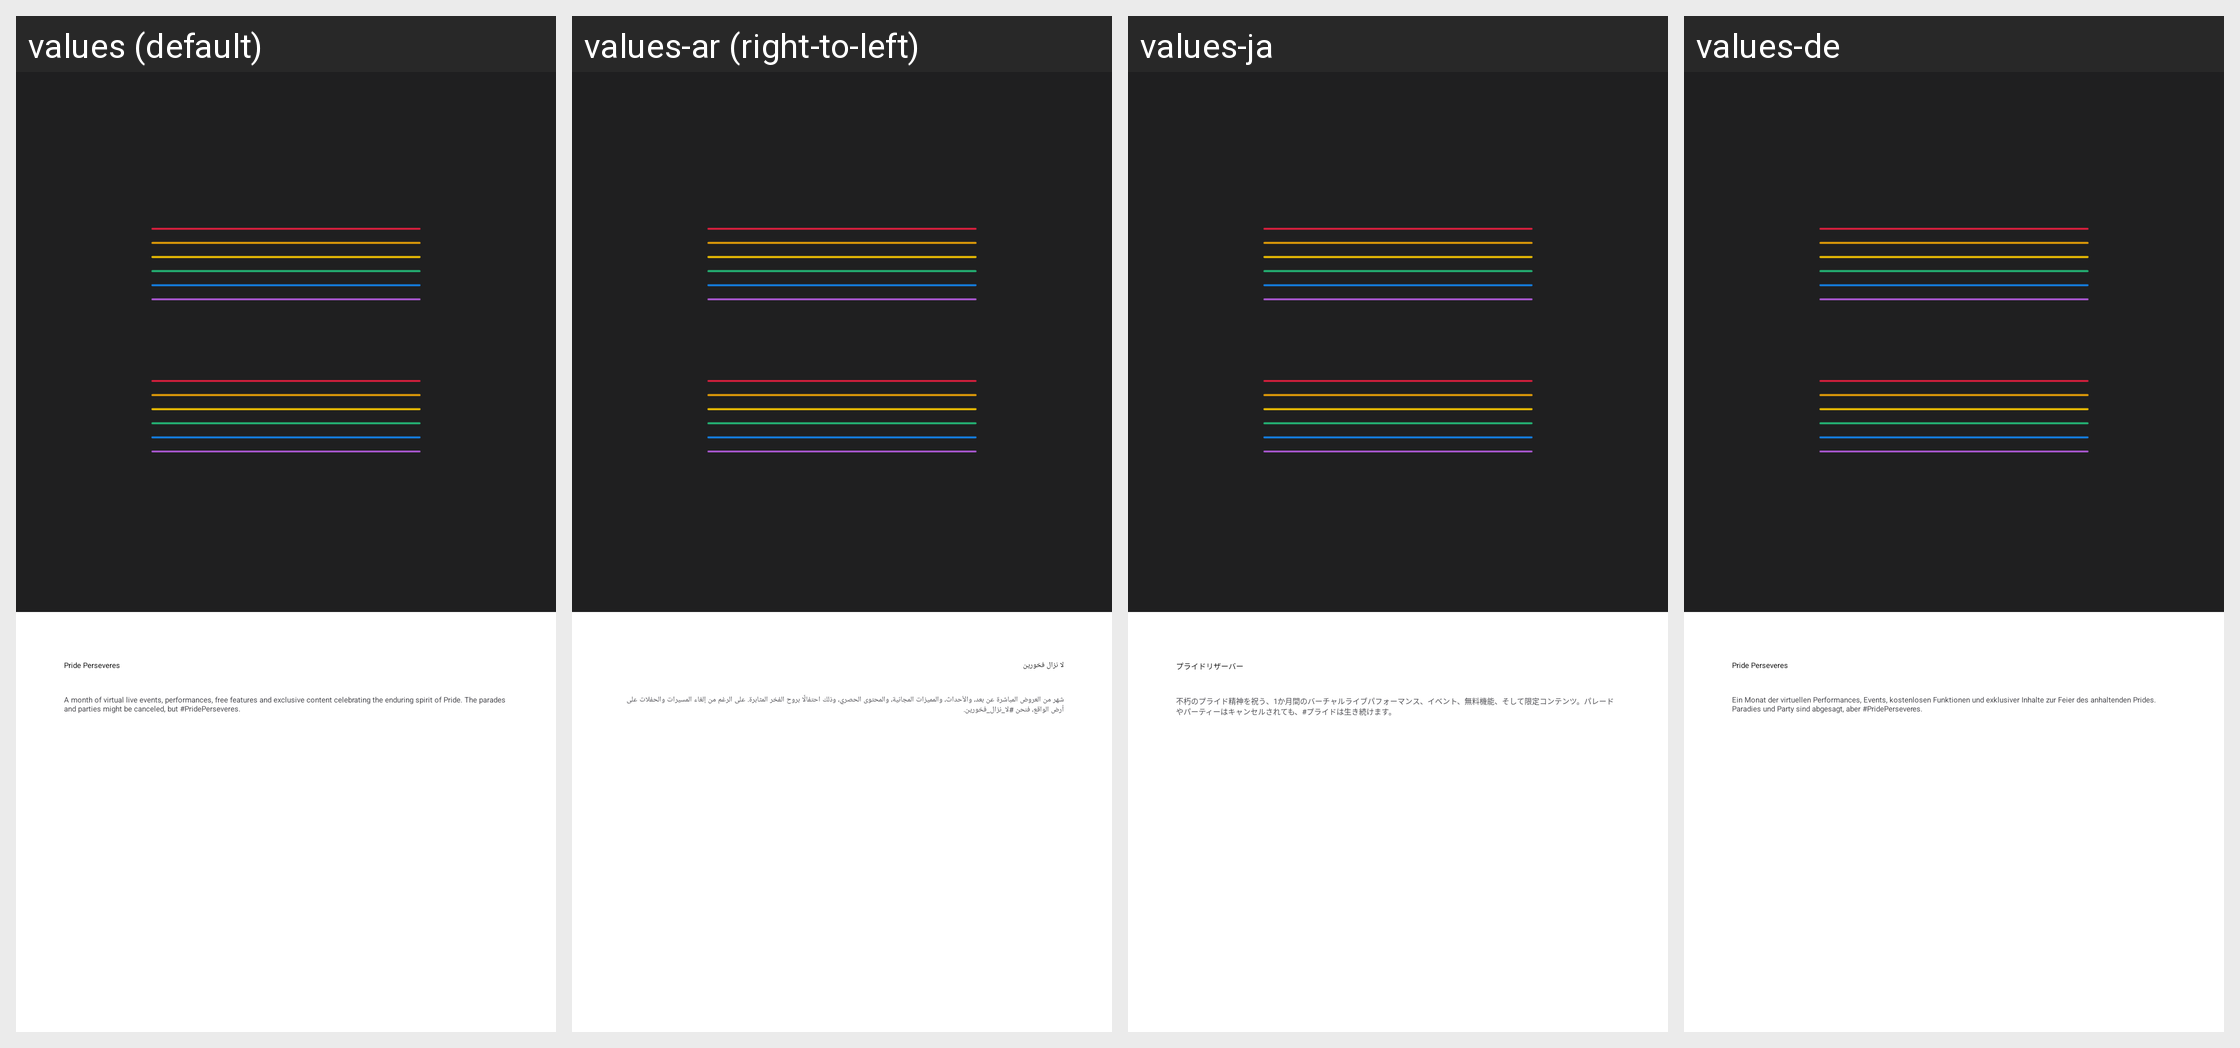

Here is an Android app screen in its default locale and in the app's own translations. Write out the translated-string differences for the strings that appear on this screen.
Android screen res/layout/dialog_pride_info.xml rendered under 4 locales, left to right: values (default), values-ar (right-to-left), values-ja, values-de. Device: Nexus 5 (rendered at 1080×1920; each locale shown at half size, 540×960, under a caption strip naming it); theme Theme.AppTheme.
Other locales in the repository, not shown: values-bg, values-bn, values-bn-rIN, values-es, values-fil, values-fr, values-hi, values-hi-rIN, values-in, values-it, values-ko, values-ms, values-ms-rMY, values-pt, values-ru, values-ru-rRU, values-sw, values-te, values-te-rIN, values-vi, values-zh-rCN, values-zh-rTW.
Strings drawn on this screen, with the default value and each locale's value (text and hints the layout hard-codes, and strings that could not be matched under every locale, appear in the picture but are not listed):

event_calendar_pride_perseveres
  values: Pride Perseveres
  values-ar: لا نزال فخورين
  values-ja: プライドリザーバー
  values-de: Pride Perseveres

pride_info_dialog_message
  values: A month of virtual live events, performances, free features and exclusive content celebrating the enduring spirit of Pride. The parades and parties might be canceled, but #PridePerseveres.
  values-ar: شهر من العروض المباشرة عن بعد، والأحداث، والمميزات المجانية، والمحتوى الحصري، وذلك احتفالًا بروح الفخر المثابرة. على الرغم من إلغاء المسيرات والحفلات على أرض الواقع، فنحن #لا_نزال_فخورين.
  values-ja: 不朽のプライド精神を祝う、1か月間のバーチャルライブパフォーマンス、イベント、無料機能、そして限定コンテンツ。パレードやパーティーはキャンセルされても、#プライドは生き続けます。
  values-de: Ein Monat der virtuellen Performances, Events, kostenlosen Funktionen und exklusiver Inhalte zur Feier des anhaltenden Prides. Paradies und Party sind abgesagt, aber #PridePerseveres.
